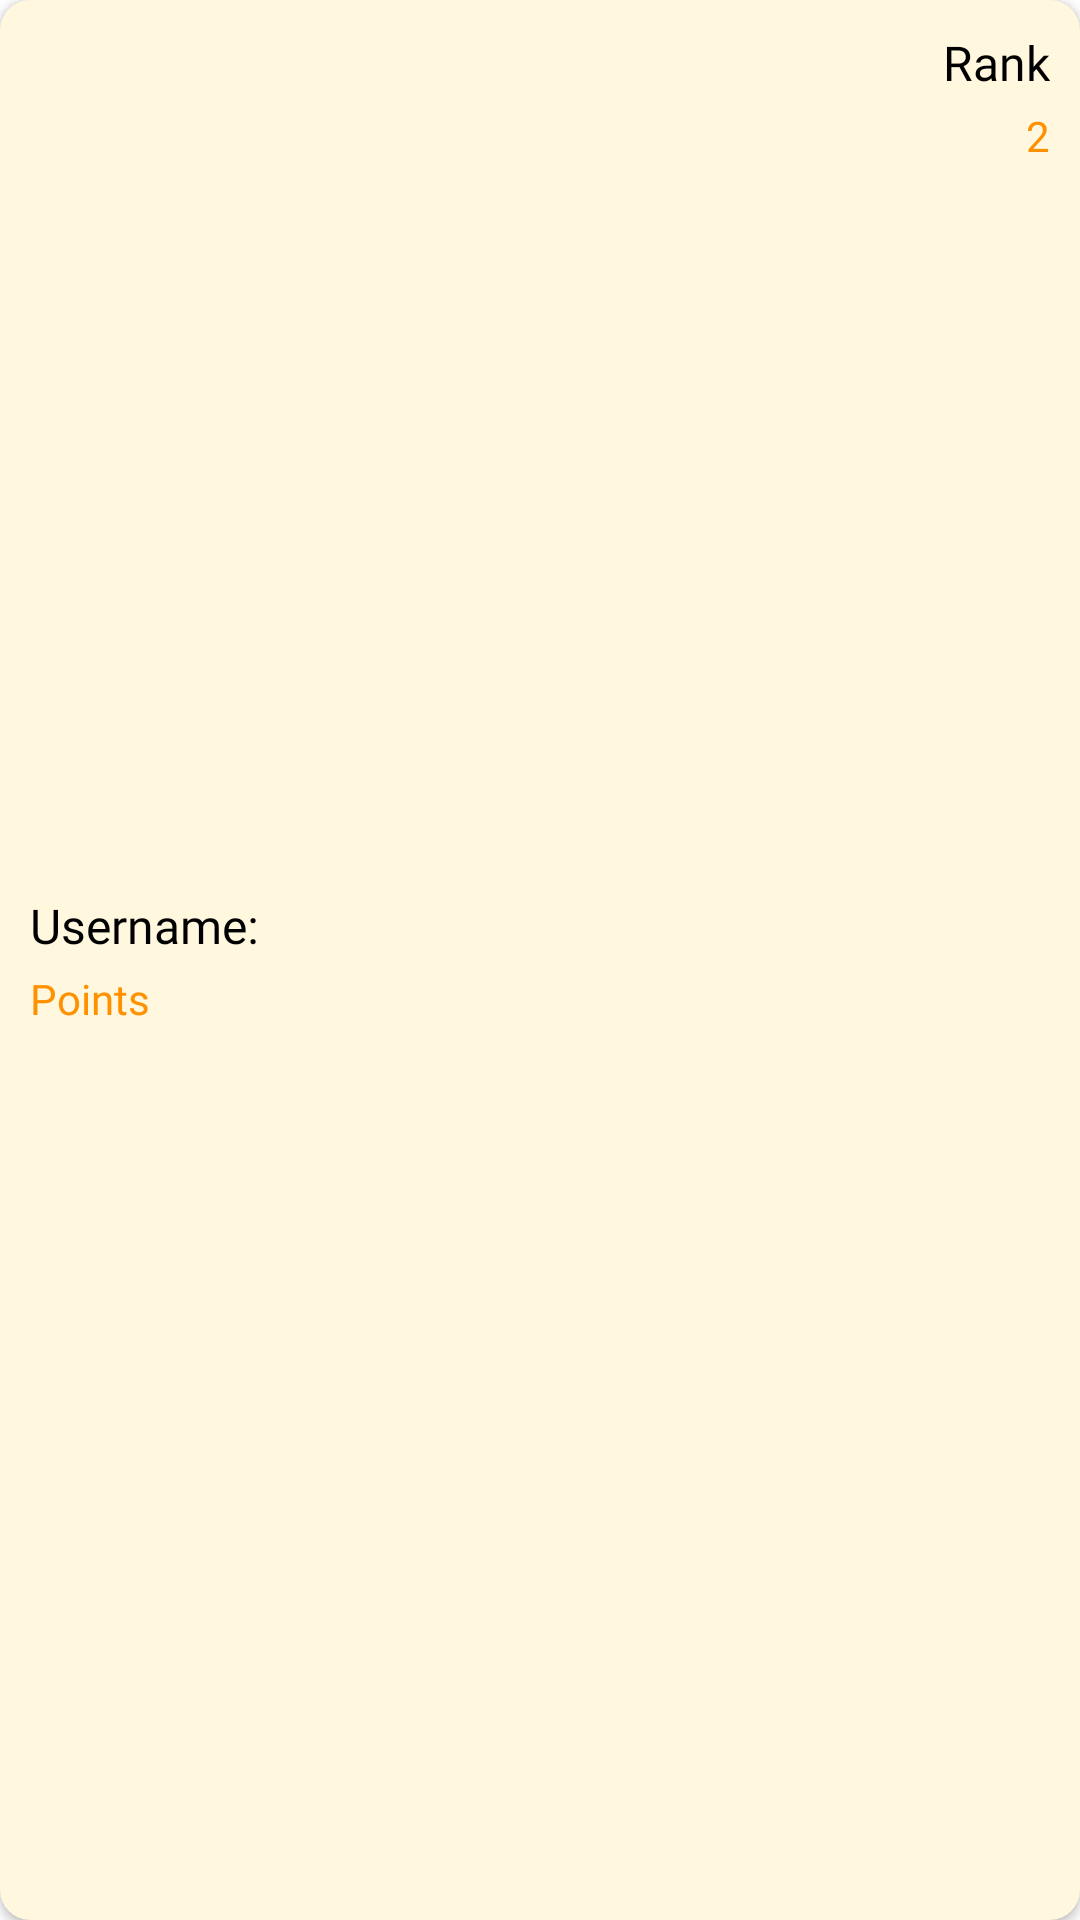

Produce the Android XML layout that renders to this screen, including the resource entries it uses.
<!-- AndroidManifest.xml: application theme Theme.TryStock -->
<!-- res/layout/leader_board_item.xml -->
<?xml version="1.0" encoding="utf-8"?>
<androidx.cardview.widget.CardView
    xmlns:android="http://schemas.android.com/apk/res/android"
    xmlns:tools="http://schemas.android.com/tools"
    android:layout_width="match_parent"
    xmlns:app="http://schemas.android.com/apk/res-auto"
    android:layout_margin="5dp"
    app:cardBackgroundColor="#FFF7DE"
    app:cardCornerRadius="10dp"
    android:layout_height="wrap_content">

    <LinearLayout
        android:layout_margin="5dp"
        android:padding="5dp"
        android:layout_width="match_parent"
        android:layout_height="match_parent"
        android:orientation="horizontal">

        <LinearLayout
            android:gravity="center"
            android:layout_gravity="center"
            android:layout_width="0dp"
            android:layout_height="match_parent"
            android:layout_weight="1"
            android:orientation="vertical">

            <TextView
                android:fontFamily="@font/poppins_semibold"
                android:id="@+id/textView_user_name"
                android:layout_width="match_parent"
                android:layout_height="wrap_content"
                android:text="Username:"
                android:textColor="@color/black"
                android:textSize="16sp"
                android:textAlignment="textStart"
                android:gravity="center"
                tools:ignore="RtlCompat" />

            <TextView
                android:fontFamily="@font/poppins_semibold"
                android:id="@+id/textView_points"
                android:layout_marginTop="4dp"
                android:layout_width="match_parent"
                android:layout_height="wrap_content"
                android:text="Points"
                android:textColor="@color/purple_500"
                android:textSize="14sp"
                android:textAlignment="textStart"
                android:gravity="center"
                tools:ignore="RtlCompat" />
        </LinearLayout>

        <LinearLayout
            android:layout_width="0dp"
            android:layout_height="wrap_content"
            android:layout_gravity="end"
            android:layout_weight="1"
            android:gravity="end"
            android:orientation="vertical">

            <TextView
                android:layout_gravity="center"
                android:layout_width="match_parent"
                android:layout_height="wrap_content"
                android:gravity="end"
                android:fontFamily="@font/poppins_semibold"
                android:text="Rank"
                android:textColor="@color/black"
                android:textSize="16sp" />

            <TextView
                android:fontFamily="@font/poppins_semibold"
                android:layout_gravity="center"
                android:id="@+id/textView_rank"
                android:layout_width="match_parent"
                android:layout_height="wrap_content"
                android:layout_marginTop="4dp"
                android:gravity="end"
                android:text="2"
                android:textColor="@color/purple_500"
                android:textSize="14sp" />
        </LinearLayout>



    </LinearLayout>

</androidx.cardview.widget.CardView>
<!-- resources referenced by this layout -->
<resources>
  <color name="black">#FF000000</color>
  <color name="purple_500">#FF9100</color>
  <style name="Theme.TryStock" parent="Theme.MaterialComponents.DayNight.NoActionBar">
          
          <item name="colorPrimary">@color/purple_500</item>
          <item name="colorPrimaryVariant">@color/purple_700</item>
          <item name="colorOnPrimary">@color/white</item>
          
          <item name="colorSecondary">@color/teal_200</item>
          <item name="colorSecondaryVariant">@color/teal_700</item>
          <item name="colorOnSecondary">@color/black</item>
          
          <item name="android:statusBarColor" tools:targetApi="l">?attr/colorPrimaryVariant</item>
          
          <item name="bottomSheetDialogTheme">@style/AppBottomSheetDialogTheme</item>
      </style>
  <color name="purple_700">#DFDFDE</color>
  <color name="white">#FFFFFFFF</color>
  <color name="teal_200">#FF03DAC5</color>
  <color name="teal_700">#FF018786</color>
  <style name="AppBottomSheetDialogTheme" parent="Theme.MaterialComponents.Light.BottomSheetDialog">
          <item name="bottomSheetStyle">@style/AppModalStyle</item>
      </style>
  <style name="AppModalStyle" parent="Widget.Design.BottomSheet.Modal">
          <item name="android:background">@drawable/botttom_navigaion_bg</item>
      </style>
</resources>
